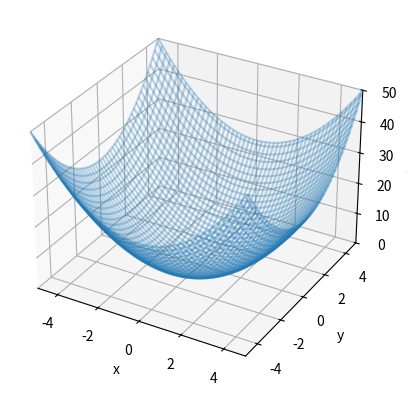

Source code (Python):
import numpy as np
import matplotlib.pyplot as plt
from mpl_toolkits.mplot3d import Axes3D

# Define the function f(x, y) = x^2 + y^2
def f(x, y):
    return x**2 + y**2

# Create a 3D meshgrid for x and y values
x = np.linspace(-5, 5, 100)
y = np.linspace(-5, 5, 100)
X, Y = np.meshgrid(x, y)
Z = f(X, Y)

# Create the figure and 3D axes
fig = plt.figure()
ax = fig.add_subplot(111, projection='3d')

# Plot the entire surface of the paraboloid as wireframes
ax.plot_wireframe(X, Y, Z, cmap='viridis', alpha=0.3)

# Set plot limits and labels
ax.set_xlim(-5, 5)
ax.set_ylim(-5, 5)
ax.set_zlim(0, 50)
ax.set_xlabel('x')
ax.set_ylabel('y')
ax.set_zlabel('f(x, y)')

# Show the plot
plt.show()
